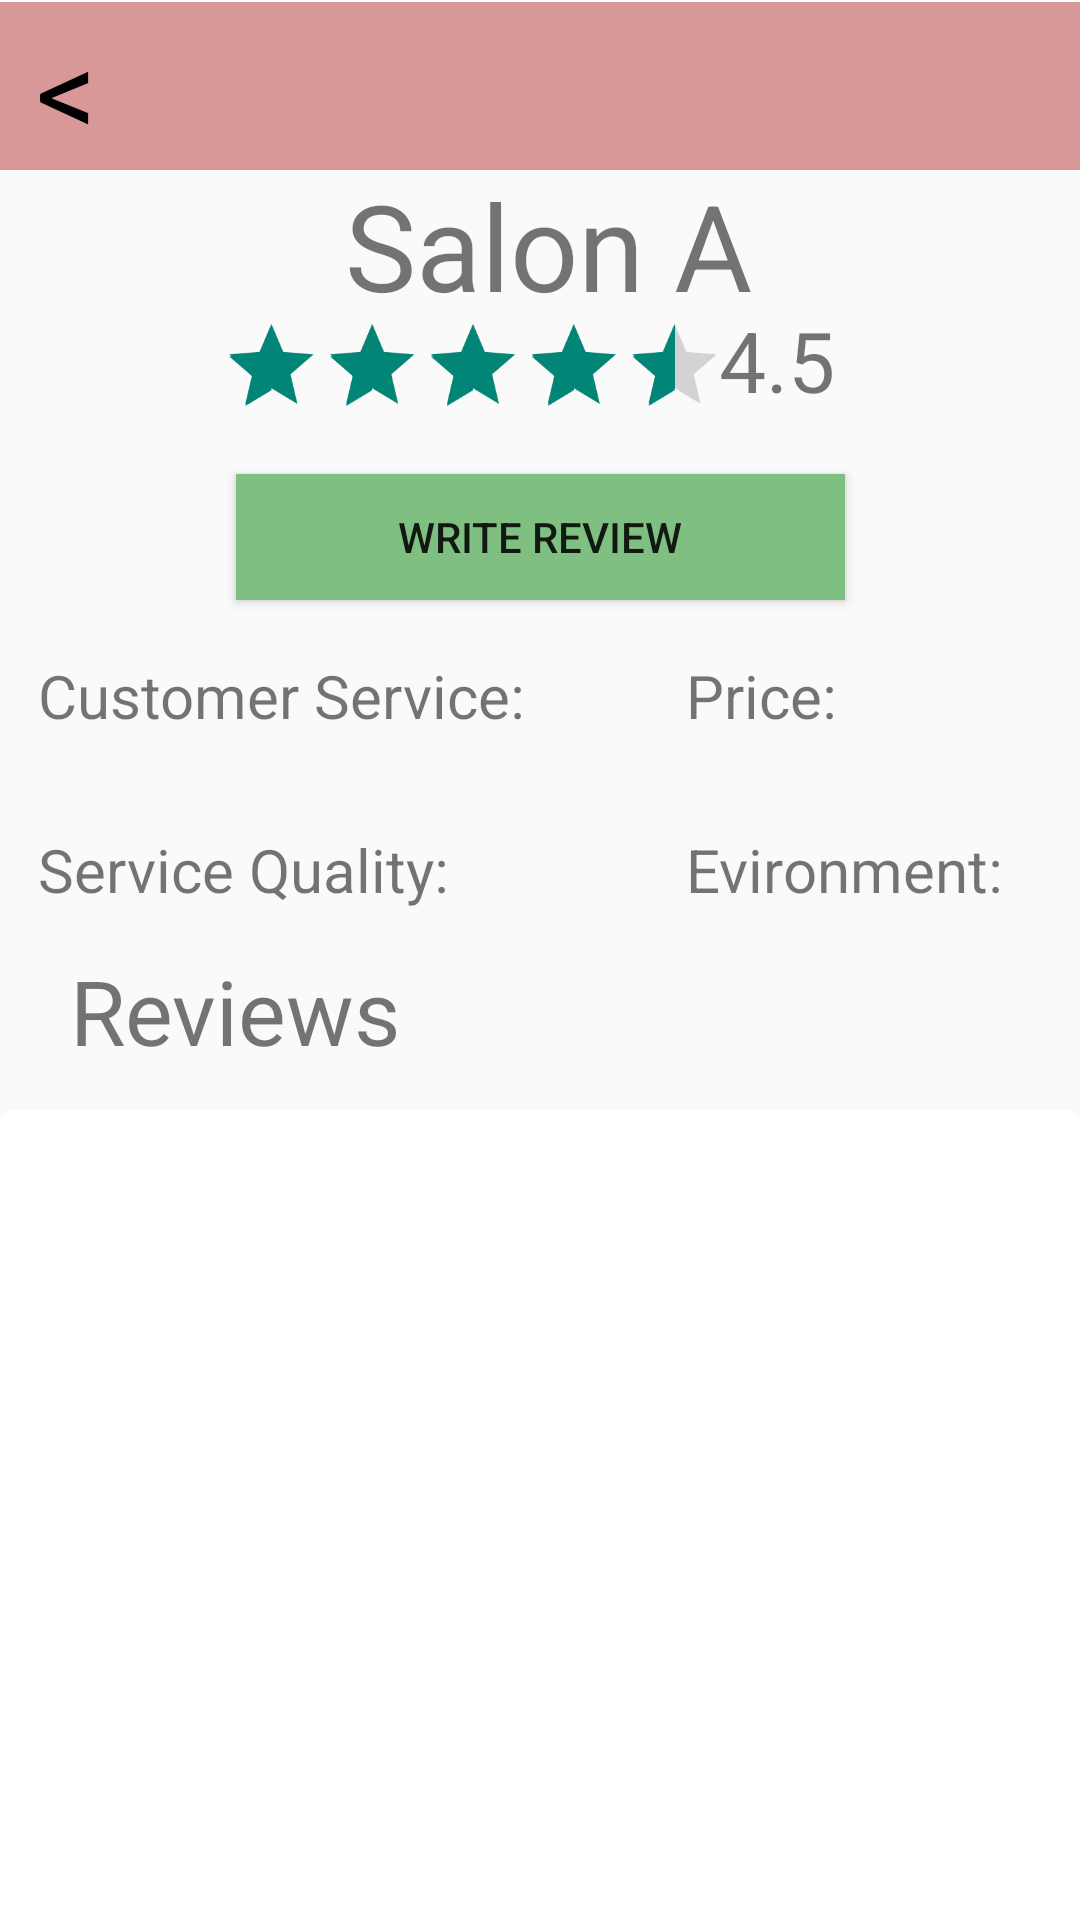

This screen was rendered from an Android layout file. Write that file and the resources it references.
<!-- AndroidManifest.xml: application theme Theme.SalonBookingApp -->
<!-- res/layout/activity_review.xml -->
<?xml version="1.0" encoding="utf-8"?>
<androidx.constraintlayout.widget.ConstraintLayout xmlns:android="http://schemas.android.com/apk/res/android"
    xmlns:app="http://schemas.android.com/apk/res-auto"
    xmlns:tools="http://schemas.android.com/tools"
    android:id="@+id/main"
    android:layout_width="match_parent"
    android:layout_height="match_parent"
    tools:context=".Review">

    <TextView
        android:id="@+id/backButton"
        android:layout_width="57dp"
        android:layout_height="52dp"
        android:clickable="true"
        android:elevation="1dp"
        android:onClick="back"
        android:text="&lt;"
        android:textColor="@color/black"
        android:textSize="40sp"
        app:layout_constraintBottom_toBottomOf="parent"
        app:layout_constraintEnd_toEndOf="parent"
        app:layout_constraintHorizontal_bias="0.04"
        app:layout_constraintStart_toStartOf="parent"
        app:layout_constraintTop_toTopOf="parent"
        app:layout_constraintVertical_bias="0.005" />

    <RatingBar
        android:id="@+id/ratingBar6"
        android:layout_width="wrap_content"
        android:layout_height="wrap_content"
        android:numStars="5"
        android:rating="4.5"
        android:scaleX="0.7"
        android:scaleY="0.7"
        android:stepSize="0.5"
        app:layout_constraintBottom_toBottomOf="parent"
        app:layout_constraintEnd_toEndOf="parent"
        app:layout_constraintHorizontal_bias="0.315"
        app:layout_constraintStart_toStartOf="parent"
        app:layout_constraintTop_toTopOf="parent"
        app:layout_constraintVertical_bias="0.166" />


    <TextView
        android:id="@+id/textView6"
        android:layout_width="wrap_content"
        android:layout_height="wrap_content"
        android:text="4.5"
        android:textSize="28sp"
        app:layout_constraintBottom_toBottomOf="parent"
        app:layout_constraintEnd_toEndOf="parent"
        app:layout_constraintHorizontal_bias="0.746"
        app:layout_constraintStart_toStartOf="parent"
        app:layout_constraintTop_toTopOf="parent"
        app:layout_constraintVertical_bias="0.168" />

    <androidx.appcompat.widget.Toolbar
        android:id="@+id/toolbar"
        android:layout_width="409dp"
        android:layout_height="wrap_content"
        android:background="@color/pink"
        android:minHeight="?attr/actionBarSize"
        android:theme="?attr/actionBarTheme"
        app:layout_constraintBottom_toBottomOf="parent"
        app:layout_constraintEnd_toEndOf="parent"
        app:layout_constraintStart_toStartOf="parent"
        app:layout_constraintTop_toTopOf="parent"
        app:layout_constraintVertical_bias="1.0" />
    <androidx.appcompat.widget.Toolbar
        android:id="@+id/toolbar2"
        android:layout_width="409dp"
        android:layout_height="wrap_content"
        android:background="@color/pink"
        android:minHeight="?attr/actionBarSize"
        android:theme="?attr/actionBarTheme"
        app:layout_constraintBottom_toBottomOf="parent"
        app:layout_constraintEnd_toEndOf="parent"
        app:layout_constraintStart_toStartOf="parent"
        app:layout_constraintTop_toTopOf="parent"
        app:layout_constraintVertical_bias="0.001" />

    <TextView
        android:id="@+id/textView7"
        android:layout_width="wrap_content"
        android:layout_height="wrap_content"
        android:text="Salon A"
        android:textSize="40sp"
        app:layout_constraintBottom_toBottomOf="parent"
        app:layout_constraintEnd_toEndOf="parent"
        app:layout_constraintHorizontal_bias="0.512"
        app:layout_constraintStart_toStartOf="parent"
        app:layout_constraintTop_toTopOf="parent"
        app:layout_constraintVertical_bias="0.094" />

    <Button
        android:id="@+id/button8"
        android:layout_width="203dp"
        android:layout_height="42dp"
        android:layout_marginStart="152dp"
        android:layout_marginEnd="152dp"
        android:background="@color/light_green"
        android:onClick="onClickWrite"
        android:text="Write Review"
        app:layout_constraintBottom_toBottomOf="parent"
        app:layout_constraintEnd_toEndOf="parent"
        app:layout_constraintStart_toStartOf="parent"
        app:layout_constraintTop_toTopOf="parent"
        app:layout_constraintVertical_bias="0.264" />

    <TextView
        android:id="@+id/textView8"
        android:layout_width="wrap_content"
        android:layout_height="wrap_content"
        android:text="Customer Service:"
        android:textSize="20sp"
        app:layout_constraintBottom_toBottomOf="parent"
        app:layout_constraintEnd_toEndOf="parent"
        app:layout_constraintHorizontal_bias="0.064"
        app:layout_constraintStart_toStartOf="parent"
        app:layout_constraintTop_toTopOf="parent"
        app:layout_constraintVertical_bias="0.356" />

    <TextView
        android:id="@+id/textView9"
        android:layout_width="wrap_content"
        android:layout_height="wrap_content"
        android:text="Price:"
        android:textSize="20sp"
        app:layout_constraintBottom_toBottomOf="parent"
        app:layout_constraintEnd_toEndOf="parent"
        app:layout_constraintHorizontal_bias="0.738"
        app:layout_constraintStart_toStartOf="parent"
        app:layout_constraintTop_toTopOf="parent"
        app:layout_constraintVertical_bias="0.356" />

    <TextView
        android:id="@+id/textView10"
        android:layout_width="wrap_content"
        android:layout_height="wrap_content"
        android:text="Service Quality:"
        android:textSize="20sp"
        app:layout_constraintBottom_toBottomOf="parent"
        app:layout_constraintEnd_toEndOf="parent"
        app:layout_constraintHorizontal_bias="0.0"
        app:layout_constraintStart_toStartOf="@+id/textView8"
        app:layout_constraintTop_toTopOf="parent"
        app:layout_constraintVertical_bias="0.451" />

    <TextView
        android:id="@+id/textView11"
        android:layout_width="wrap_content"
        android:layout_height="wrap_content"
        android:text="Evironment:"
        android:textSize="20sp"
        app:layout_constraintBottom_toBottomOf="parent"
        app:layout_constraintEnd_toEndOf="parent"
        app:layout_constraintHorizontal_bias="0.0"
        app:layout_constraintStart_toStartOf="@+id/textView9"
        app:layout_constraintTop_toTopOf="parent"
        app:layout_constraintVertical_bias="0.451" />

    <TextView
        android:id="@+id/textView12"
        android:layout_width="wrap_content"
        android:layout_height="wrap_content"
        android:text="Reviews"
        android:textSize="30sp"
        app:layout_constraintBottom_toBottomOf="parent"
        app:layout_constraintEnd_toEndOf="parent"
        app:layout_constraintHorizontal_bias="0.093"
        app:layout_constraintStart_toStartOf="parent"
        app:layout_constraintTop_toTopOf="parent"
        app:layout_constraintVertical_bias="0.528" />

    <androidx.cardview.widget.CardView
        android:layout_width="wrap_content"
        android:layout_height="wrap_content"
        app:cardCornerRadius="4dp"
        app:cardElevation="2dp"
        app:cardBackgroundColor="@android:color/white"
        app:layout_constraintTop_toTopOf="parent"
        app:layout_constraintStart_toStartOf="parent"
        app:layout_constraintEnd_toEndOf="parent"
        app:layout_constraintBottom_toBottomOf="parent"
        android:layout_marginTop="380dp">

    <ScrollView
        android:id="@+id/scrollView"
        android:layout_width="392dp"
        android:layout_height="280dp"
        app:layout_constraintBottom_toBottomOf="parent"
        app:layout_constraintTop_toTopOf="@+id/toolbar2"
        app:layout_constraintVertical_bias="0.855"
        tools:layout_editor_absoluteX="9dp">

        <LinearLayout
            android:id="@+id/firstLayout"
            android:layout_width="wrap_content"
            android:layout_height="wrap_content"
            android:layout_gravity="start"
            android:orientation="vertical">
        </LinearLayout>


    </ScrollView>
    </androidx.cardview.widget.CardView>


</androidx.constraintlayout.widget.ConstraintLayout>
<!-- resources referenced by this layout -->
<resources>
  <color name="black">#FF000000</color>
  <color name="light_green">#80BF82</color>
  <color name="pink">#D99898</color>
  <style name="Theme.SalonBookingApp" parent="Base.Theme.SalonBookingApp" />
  <style name="Base.Theme.SalonBookingApp" parent="Theme.AppCompat.Light.NoActionBar">
          
          
      </style>
</resources>
